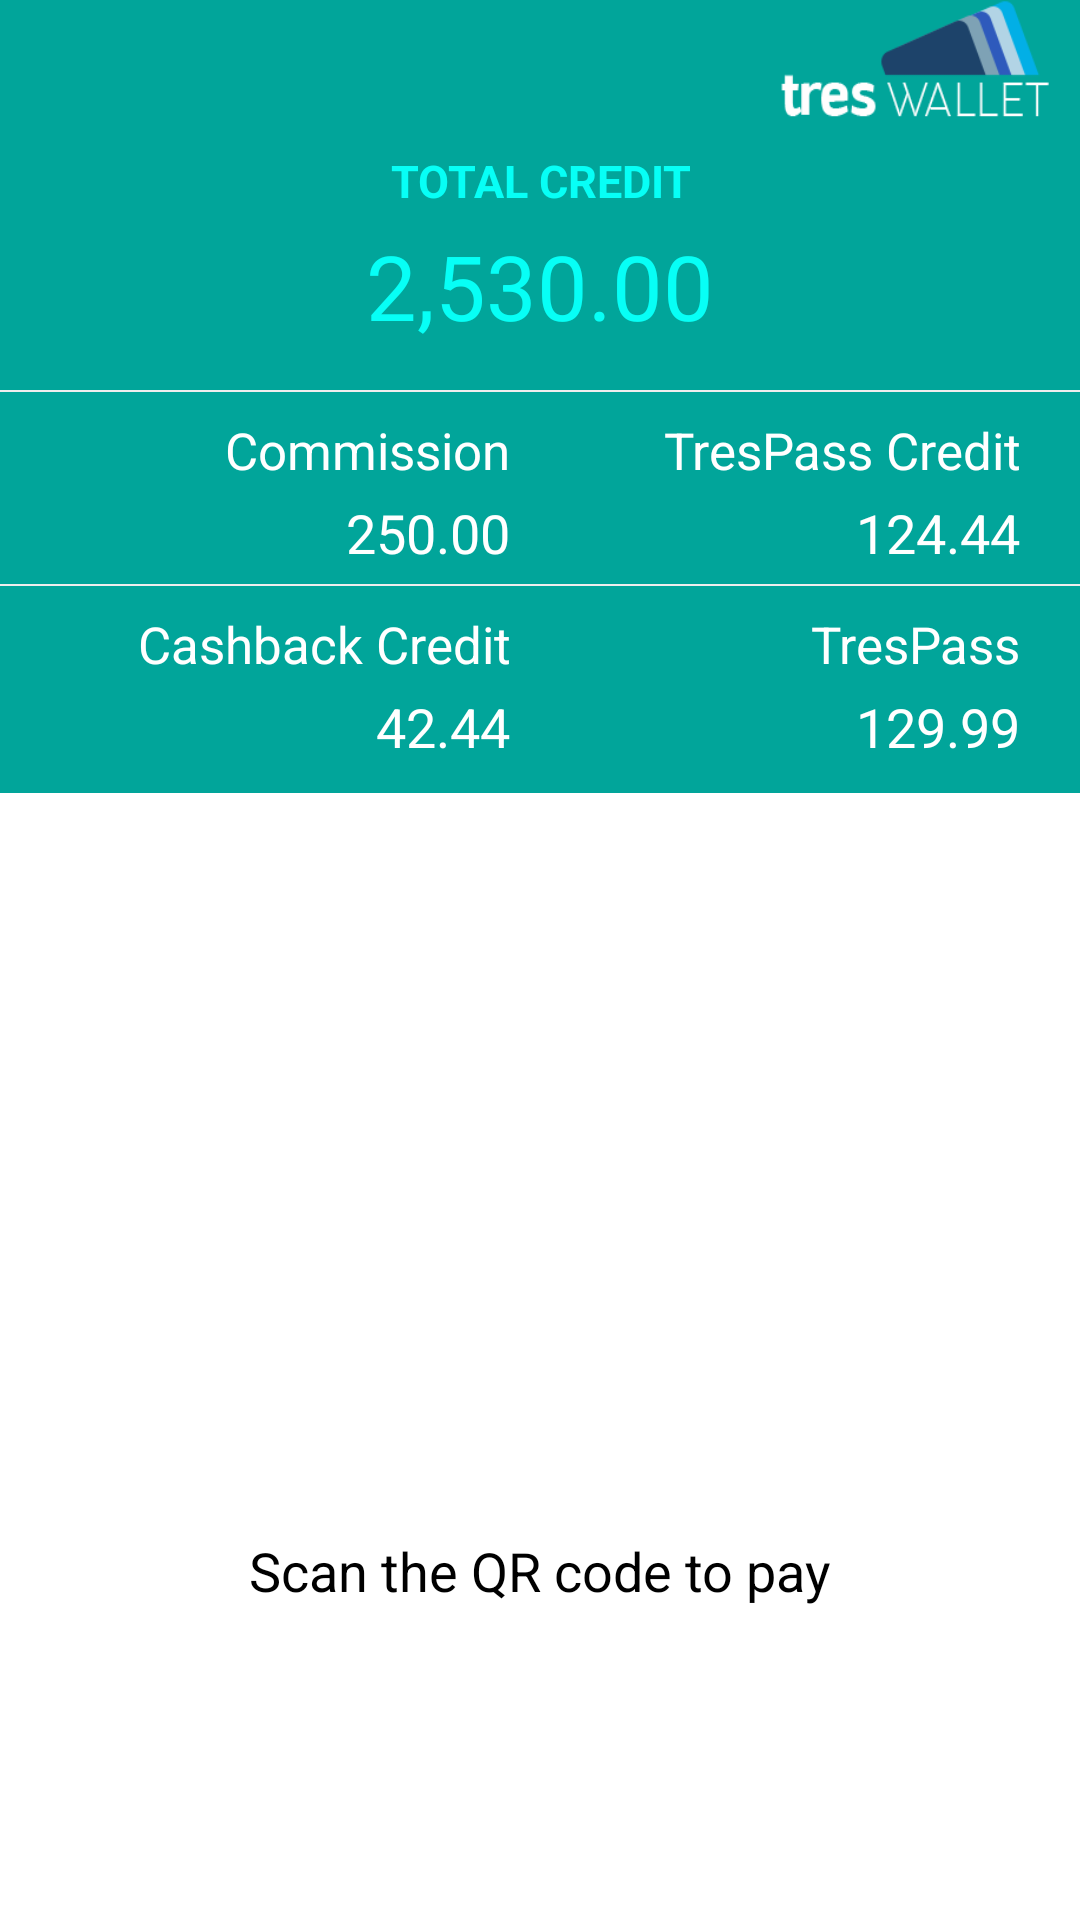

Produce the Android XML layout that renders to this screen, including the resource entries it uses.
<!-- AndroidManifest.xml: application theme AppTheme -->
<!-- res/layout/dashboard.xml -->
<LinearLayout xmlns:android="http://schemas.android.com/apk/res/android"
    xmlns:tools="http://schemas.android.com/tools"
    android:layout_width="match_parent"
    android:layout_height="match_parent"
    android:gravity="center_horizontal"
    android:orientation="vertical"
    android:background="#01a59a"
    tools:context="com.tresmore.treswallet.Dashboard">

        <ImageView android:layout_width="90dp"
            android:layout_height="40dp"
            android:layout_gravity="right"
            android:background="@drawable/logo_treswallet_small"
            android:id="@+id/logo"
            android:layout_marginRight="10dp"/>

        <TextView
            android:layout_width="match_parent"
            android:layout_height="35sp"
            android:background="#01a59a"
            android:textColor="#07fff6"
            android:textSize="15sp"
            android:textStyle="bold"
            android:text="TOTAL CREDIT"
            android:paddingTop="10sp"
            android:textAlignment="center"
            android:id="@+id/textView" />

        <TextView
            android:layout_width="match_parent"
            android:layout_height="55sp"
            android:background="#01a59a"
            android:textColor="#07fff6"
            android:textSize="30sp"
            android:text="2,530.00"
            android:paddingBottom= "5sp"
            android:textAlignment="center"
            android:id="@+id/userTotalCommission"/>

    <View
        android:layout_width="wrap_content"
        android:layout_height="0.7dp"
        android:background="#eeeeee" />
        <LinearLayout
            android:layout_width="fill_parent"
            android:layout_height="wrap_content"
            android:orientation="horizontal" >
            <TextView
                android:layout_width="0dp"
                android:layout_weight="1"
                android:layout_height="wrap_content"
                android:text="Commission"
                android:paddingTop="8dp"
                android:gravity="right"
                android:layout_gravity="left"
                android:textColor="#fff"
                android:textSize="17dp"
                android:paddingRight="10dp"
                android:background="#01a59a"
                android:id="@+id/textCommission"/>

            <TextView
                android:layout_width="0dp"
                android:layout_weight="1"
                android:layout_height="wrap_content"
                android:text="TresPass Credit"
                android:gravity="right"
                android:paddingTop="8dp"
                android:layout_gravity="right"
                android:textColor="#fff"
                android:textSize="17dp"
                android:paddingRight="20dp"
                android:background="#01a59a"
                android:id="@+id/textTPCredit"/>
        </LinearLayout>
        <LinearLayout
            android:layout_width="fill_parent"
            android:layout_height="wrap_content"
            android:orientation="horizontal" >
            <TextView
                android:layout_width="0dp"
                android:layout_weight="1"
                android:layout_height="wrap_content"
                android:text="250.00"
                android:paddingTop="4dp"
                android:paddingBottom="5dp"
                android:textSize="18dp"
                android:paddingRight="10dp"
                android:gravity="right"
                android:layout_gravity="left"
                android:textColor="#fff"
                android:background="#01a59a"
                android:id="@+id/userCommission" />

            <TextView
                android:layout_width="0dp"
                android:layout_weight="1"
                android:layout_height="wrap_content"
                android:text="124.44"
                android:paddingTop="4dp"
                android:paddingBottom="5dp"
                android:textSize="18dp"
                android:gravity="right"
                android:layout_gravity="right"
                android:textColor="#fff"
                android:paddingRight="20dp"
                android:background="#01a59a"
                android:id="@+id/userTPCredit" />

        </LinearLayout>

    <View
        android:layout_width="wrap_content"
        android:layout_height="0.7dp"
        android:background="#eeeeee" />
        <LinearLayout
            android:layout_width="fill_parent"
            android:layout_height="wrap_content"
            android:orientation="horizontal" >
            <TextView
                android:layout_width="0dp"
                android:layout_weight="1"
                android:layout_height="wrap_content"
                android:text="Cashback Credit"
                android:gravity="right"
                android:textSize="17dp"
                android:paddingTop="8dp"
                android:layout_gravity="left"
                android:paddingRight="10dp"
                android:textColor="#fff"
                android:background="#01a59a"
                android:id="@+id/textCashbackCredit" />

            <TextView
                android:layout_width="0dp"
                android:layout_weight="1"
                android:layout_height="wrap_content"
                android:text="TresPass"
                android:gravity="right"
                android:paddingTop="8dp"
                android:textSize="17dp"
                android:layout_gravity="right"
                android:textColor="#fff"
                android:paddingRight="20dp"
                android:background="#01a59a"
                android:id="@+id/textTrespass"/>
        </LinearLayout>
        <LinearLayout
            android:layout_width="fill_parent"
            android:layout_height="wrap_content"
            android:orientation="horizontal"
            android:paddingBottom="10dp">
            <TextView
                android:layout_width="0dp"
                android:layout_weight="1"
                android:layout_height="wrap_content"
                android:text="42.44"
                android:textSize="18dp"
                android:gravity="right"
                android:layout_gravity="left"
                android:paddingRight="10dp"
                android:paddingTop="4dp"
                android:textColor="#fff"
                android:background="#01a59a"
                android:id="@+id/userCashbackCredit" />

            <TextView
                android:layout_width="0dp"
                android:layout_weight="1"
                android:layout_height="wrap_content"
                android:text="129.99"
                android:textSize="18dp"
                android:gravity="right"
                android:paddingRight="20dp"
                android:layout_gravity="right"
                android:textColor="#fff"
                android:paddingTop="4dp"
                android:background="#01a59a"
                android:id="@+id/userTrespass" />

    </LinearLayout>
    <LinearLayout
        android:layout_height="match_parent"
        android:layout_width="fill_parent"
        android:orientation="vertical"
        android:background="#fff">

        <ImageView
            android:id="@+id/userQRcode"
            android:layout_width="177dp"
            android:layout_height="177dp"
            android:layout_marginTop="50dp"
            android:layout_gravity="center_horizontal" />
        <TextView
            android:layout_width="wrap_content"
            android:layout_height="wrap_content"
            android:text="Scan the QR code to pay"
            android:textSize="18dp"
            android:layout_marginTop="20dp"
            android:gravity="right"
            android:layout_gravity="center"
            android:textColor="#000" />
    </LinearLayout>
</LinearLayout>
<!-- resources referenced by this layout -->
<resources>
  <!-- drawable logo_treswallet_small: png bitmap (drawable, 5569 bytes) -->
  <style name="AppTheme" parent="Theme.AppCompat.Light.NoActionBar">
          
          <item name="colorPrimary">@color/colorPrimary</item>
          <item name="colorPrimaryDark">@color/colorPrimaryDark</item>
          <item name="colorAccent">@color/colorAccent</item>
          <item name="android:textColor">@color/textColor</item>
  
      </style>
  <color name="colorPrimary">#01a59a</color>
  <color name="colorPrimaryDark">#01a59a</color>
  <color name="colorAccent">#FFF</color>
  <color name="textColor">#01a59a</color>
</resources>
